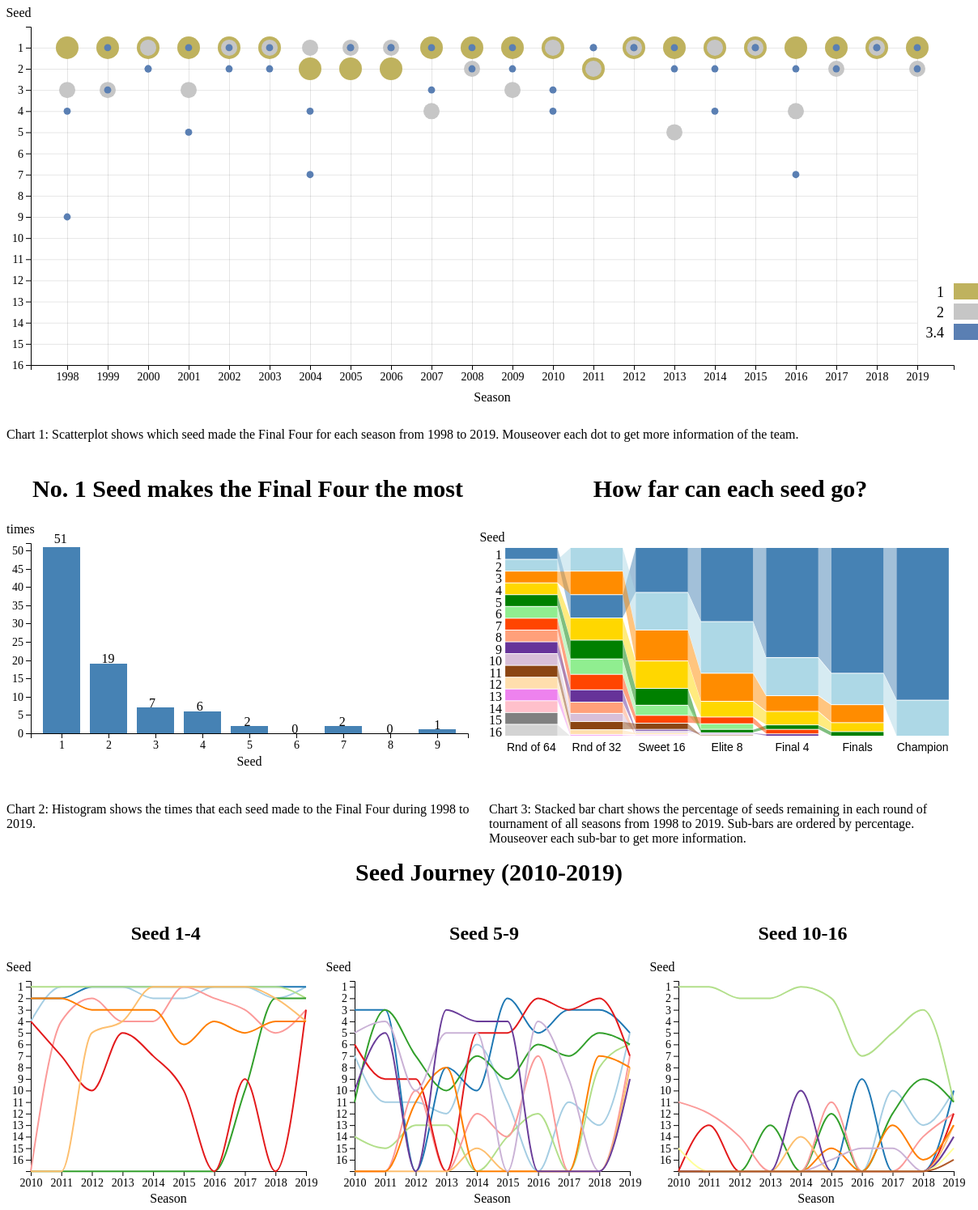
D3 v5 page, settled after 480 driven frames (8 s of simulated time); the page loaded 6 data file(s).


  
// chart 1
// create scatterplot based upon code by Professor M Weigle at 
// https://blockbuilder.org/weiglemc/0d294bbc84a5d4cf174d6a598f594c88
// add the graph canvas to the body of the webpage
var svg1 = d3.select("#chart1"), 
    margin1 = {top: 25, right: 30, bottom: 57, left: 30},
    width1 = +svg1.attr("width") - margin1.left - margin1.right,
    height1 = +svg1.attr("height") - margin1.top - margin1.bottom;


var g1 = svg1.append("g")
    .attr("transform", "translate(" + margin1.left + "," + margin1.top + ")");

// add the tooltip area to the webpage
var tooltip = d3.select("body").append("div")
    .attr("class", "tooltip")
    .style("opacity", 100);

//Set color scaler based upon code by pstuffa at
// https://bl.ocks.org/pstuffa/3393ff2711a53975040077b7453781a9

var colorScale = d3.scaleOrdinal()
      .range(['#bfb25e','#c6c6c6','#5a7fb3']);


// load data
  d3.csv("final4.csv").then(function(data) {

  
/* 
 * value accessor - returns the value to encode for a given data object.
 * scale - maps value to a visual display encoding, such as a pixel position.
 * map function - maps from data value to display value
 */ 
     
// setup x - use +d to change string (from CSV) into number format
    

var xValue = function(d) { return +d["season"];}, // data -> value
    xScale = d3.scaleLinear().range([0, width1]),     // value -> display
    
    xMap = function(d) { return xScale(xValue(d));}; // data -> display
  

// setup y - use +d to change string into number format
var yValue = function(d) { return +d["seedno"];}, // data -> value
    yScale = d3.scaleLinear().range([0, height1]),    // value -> display
    yMap = function(d) { return yScale(yValue(d));}; // data -> display

// setup circle raduis - use +d to change string into number format
var dotValue = function(d) { return +d["result"];},
		dotScale = d3.scaleLinear().range([18, 14]),
    dotMap = function(d) { return dotScale(dotValue(d));};

  // don't want dots overlapping axis, so add in buffer to data domain
  xScale.domain([d3.min(data, xValue) -0.9, d3.max(data, xValue)+0.9]);
    
  yScale.domain([0.01, d3.max(data, yValue)+7]);

// create grid based upon code by D3 Noob
//http://www.d3noob.org/2013/01/adding-grid-lines-to-d3js-graph.html
  //add grid
      function make_x_axis() {        
    return d3.axisBottom(xScale)
         .ticks(21)
}

function make_y_axis() {        
    return d3.axisLeft(yScale)
        .ticks(15)
}
 
  g1.append("g")         
        .attr("class", "grid")
        .attr("transform", "translate(0," + height1 + ")")
        .call(make_x_axis()
            .tickSize(-height1 + 21, 0, 0)
            .tickFormat("")
        )

    g1.append("g")         
        .attr("class", "grid")
        .call(make_y_axis()
            .tickSize(-width1+45, 0, 0)
            .tickFormat("")
        )
  
  // x-axis
   g1.append("g")
 		.attr("class", "axis x-axis")
  	.attr("transform", "translate(0," + height1 + ")") // move axis to bottom of chart
//  		 .attr("transform", "translate(0," +  + ")") // move axis to bottom of chart
   	.call(d3.axisBottom(xScale).ticks(21, "#"));
    

  
  // x-axis label
  g1.append("text")
  	.attr("class", "label")
   	.attr("x", width1/2)
    .attr("y", height1+(margin1.bottom*0.7838208))  
    .style("text-anchor", "middle")
    .text("Season");

  // y-axis
  g1.append("g")
 		.attr("class", "axis y-axis")
 		.call(d3.axisLeft(yScale).ticks(16, "#"));
  
  // y-axis label
  g1.append("text") 
    .attr("class", "label")
    .attr("x", 0-margin1.left/2)       // set x position of label
    .attr("y", 0-margin1.top/2)			// set y position of label
    .style("text-anchor", "middle")
    .text("Seed");
   
 

  // draw dots
  g1.selectAll(".dot")
      .data(data)
    .enter().append("circle")
      .attr("class", "dot")
      .attr("r",dotMap)
      .attr("cx", xMap)
      .attr("cy", yMap)
  		.style("fill",function(d) { return colorScale(d.result); })
  		.style("border","white")
  		// tooltip
      .on("mouseover", function(d) {
          tooltip.transition()
               .duration(200)         // ms delay before appearing
               .style("opacity", 1); // tooltip appears on mouseover
          tooltip.html("Team: " + d.teamName + "<br/> " + "Region: " +d.region + "<br/> " + "TeamID: " +d.teamID)   // add conf and passing attemps to tooltip
               .style("left", (d3.event.pageX + 10) + "px")  // specify x location
               .style("top", (d3.event.pageY - 28) + "px");  // specify y location
      })
      .on("mouseout", function(d) {
          tooltip.transition()
               .duration(500)
               .style("opacity", 0); // disappear on mouseout
      });

    
    
// create color legend based upon code by Professor M Weigle at 
//http://bl.ocks.org/weiglemc/6185069
  var legend1 = svg1.selectAll(".legend")
      .data(colorScale.domain())
    	.enter().append("g")
      .attr("class", "legend")
      .attr("transform", function(d, i) { return "translate(0," + i * 25 + ")"; });
    

  legend1.append("rect")
      .attr("x", width1 +30)
  		.attr("y", height1- 76)
  		.attr("width", width1 -820)
  		.attr("height", height1 - 398)
      .style("fill", colorScale);

  legend1.append("text")
  	.attr("font-size","18px")
      .attr("x", width1+18)
      .attr("y", height1-59)
      .style("text-anchor", "end")
      .text(function(d,i) { return d;})
   

 
});

// create histogram based upon code by Professor M Weigle at 
//  https://blockbuilder.org/weiglemc/ea587543ac03afa4f97be8756219b1df
 
// chart 2
var svg2 = d3.select("#chart2"), 
    margin2 = {top: 25, right: 30, bottom: 40, left: 30},
    width2 = +svg2.attr("width")*.5 - margin2.left - margin2.right,
    height2 = +svg2.attr("height") - margin2.top - margin2.bottom;

       
// See https://github.com/d3/d3-scale
var x2 = d3.scaleBand().rangeRound([0, width2]).padding(0.2),
    y2 = d3.scaleLinear().rangeRound([height2, 0]); // note that we've reversed the range

// creates new svg <g> space, sets new (0,0) at left, top margin
var g2 = svg2.append("g")
    .attr("transform", "translate(" + margin2.left + "," + margin2.top + ")");

  // load data
  d3.csv("seedtime.csv").then(function(data) {

  // See https://www.dashingd3js.com/d3js-scales
  // maps domain of x values (letters) to range of positions on x-axis
  x2.domain(data.map(function(d) { return d.seedno; }));  
  // maps domain of y values (frequencies 0, max freq) to range of positions on y-axis
  y2.domain([0, d3.max(data, function(d) { return +d.times+1; })]); // shorthand

  // x-axis
  g2.append("g")
    .attr("class", "axis x-axis")
    .attr("transform", "translate(0," + height2  + ")") // move axis to bottom of chart
    .call(d3.axisBottom(x2));
    
     
  // x-axis label
  g2.append("text")
  	.attr("class", "label")
   	.attr("x", width2/2)
    .attr("y", height2+(margin2.bottom*1))  
    .style("text-anchor", "middle")
    .text("Seed");
  
  // y-axis
  g2.append("g")
   .attr("class", "axis y-axis")
    .call(d3.axisLeft(y2).ticks(10, "#")); // number of ticks and type

  // y-axis label
  g2.append("text")
  	.attr("class", "label")
    .attr("x", 0-margin2.left )       // set x position of label
    .attr("y", 0-margin2.top/2 )			// set y position of label
    .style("text-anchor", "start")  // left-justify
  	.text ("times")
  
  // bars
  g2.selectAll(".bar")
    .data(data)
    .enter().append("rect")
      .attr("class", "bar")
      .attr("x", function(d) { console.log ("seedno: " + d.seedno + ", x: " + x2(d.seedno)); return x2(d.seedno); })
      .attr("y", function(d) { console.log ("freq: " + d.times + ", y: " + y2(d.times)); return y2(d.times); })
      .attr("width", x2.bandwidth()) // width of each band 
      .attr("height", function(d) { return height2 - y2(d.times); })
  		.style("fill", "steelblue")  // color of the bars
  ;
  //https://alignedleft.com/tutorials/d3/making-a-bar-chart  
  //append text
    g2.selectAll(".text")
   .data(data)
   .enter()
   .append("text")
   . text(function(d) {
        return d.times;
   })
    .attr("x", function(d, i) {
        return (i+1) * (width2 / 9.2) -30;
   })
   .attr("y", function(d) {
        return height2 - d.times *4.6;
   });
});
  
// create color legend based upon code by dawaldron at 
// https://bl.ocks.org/dawaldron/df07e00da18115300f929e8c1a7d4ff7
   // margins and dimensions
  var divwidth3 = +d3.select("#chart2").style("width").replace("px",""),
      margin3 = {top:30, right:20, bottom:25, left:600},
      width3 = divwidth3 - margin3.right - margin3.left,
      height3 = divwidth3 * .24 - margin3.top - margin3.bottom,
      svg3 = d3.select("#chart2").append("svg")
        .attr("width", width3 + margin3.right + margin3.left)
        .attr("height", height3 + margin3.top + margin3.bottom),
      g3 = svg3.append("g")
        .attr("transform", "translate(" + margin3.left + "," + margin3.top + ")");
 

   d3.csv("round.csv").then(function(data){

    // nest the data by season
    var nestedData = d3.nest()
      .key(function(d) { return d.round; })
      .entries(data);
     
//     document.write (nestedData)

    // calculate ranks  within season
    nestedData.forEach(function(d) {
      d.values.sort(function(a,b) { return b.percentage - a.percentage; });
      var cumsum = 0;
      d.values.forEach(function(v, i) {
        v.percentage = +v.percentage;
        v.rank = i + 1;
        cumsum = cumsum + v.percentage;
        v.cumsum = cumsum;
        return(v);
      });
      return(d);
    });

    // scale for columns
    var x3 = d3.scaleBand()
      .domain(nestedData.map(function(d) { return d.key; }))
      .range([0, width3])
      .padding(.2);

    // scale for stacked rectangles
    var yspacing = 1;
    var y3 = d3.scaleLinear()
      .domain([0, d3.max(nestedData, function(d) { return d3.sum(d.values, function(v) { return +v.percentage; }); })])
      .range([0, height3]);

    // color palette
//     var color = d3.scaleOrdinal(d3.schemePaired);
  var color = d3.scaleOrdinal()
  .range(['steelblue','lightblue','darkorange','gold','green','lightgreen','orangered','lightsalmon','rebeccapurple','thistle','saddlebrown','navajowhite','violet','pink','gray','lightgrey']);

    // create group for each year
    var pane = g3.selectAll("g.pane")
      .data(nestedData)
      .enter()
      .append("g")
      .attr("class", "pane")
      .attr("transform", function(d) { return "translate(" + x3(d.key) + ",0)"; });

    // group for each rectangle
    var pill = pane.selectAll("g.pill")
      .data(function(d) { return d.values; })
      .enter()
      .append("g")
      .attr("class", "pill")
      .attr("transform", function(v) { return "translate(0," + (y3(v.cumsum - v.percentage) + yspacing) + ")"; });

    //rectangles
    pill.append("rect")
      .attr("x", 0)
      .attr("y", 0)
      .attr("width", x3.bandwidth())
      .attr("height", function(v) { return y3(v.percentage) - yspacing; })
      .style("fill", function(v) { return color(v.seed); })
       // tooltip
       // create tooltip based upon code by Professor Professor M Weigle at 
    	 // https://blockbuilder.org/weiglemc/0d294bbc84a5d4cf174d6a598f594c88
      .on("mouseover", function(d) {
          tooltip.transition()
               .duration(200)         // ms delay before appearing
               .style("opacity", 1); // tooltip appears on mouseover
          tooltip.html("Round: " + d.round +"<br/> " +"Seed No: " + d.seed + "<br/> " + "Percentage: " + d3.format(",.2%")(d.percentage))   // add conf and passing attemps to tooltip
               .style("left", (d3.event.pageX + 10) + "px")  // specify x location
               .style("top", (d3.event.pageY - 28) + "px");  // specify y location
      })
      .on("mouseout", function(d) {
          tooltip.transition()
               .duration(500)
               .style("opacity", 0); // disappear on mouseout
      })   ;

    
    // unnest function from https://bl.ocks.org/SpaceActuary/723b26e187e6bbc2608f
    var unnest = function(data, children){
      var out = [];
      data.forEach(function(d,i) {
        d_keys = Object.keys(d);
        values = d[children];
        
        values.forEach(function(v){
          d_keys.forEach(function(k){
            if (k != children) { v[k] = d[k]; }
          });
          out.push(v);
        });
        
      });
      return out;
    };

    // unnest the data 
    var unnestedData = unnest(nestedData, "values");

    // nest by seed now
    var renestedData = d3.nest()
      .key(function(d) { return d.seed; })
      .entries(unnestedData);

    // get previous round values needed for trapezoid coordinates
    renestedData.forEach(function(d) {
      d.values.sort(function(a,b) { return a.round - b.round; });
      var prevyear = "0";
      var prevmoney = 0;
      var prevcumsum = 0;
      d.values.forEach(function(v, i) {
        v.seed = d.key;

        v.prevmoney = prevmoney;
        v.prevcumsum = prevcumsum;
        v.prevyear = prevyear;

        prevmoney = v.percentage;
        prevcumsum = v.cumsum;
        prevyear = v.round;
        return(v);
      });
      return(d);
    });

    // add the trapezoids
    var connectorSet = g3.selectAll("g.connector")
      .data(renestedData)
      .enter()
      .append("g")
      .attr("class", "connector");

    connectorSet.selectAll("polygon")
      .data(function(d) { return d.values.slice(1); })
      .enter()
      .append("polygon")
      .attr("points", function(v) { return (x3(v.prevyear) + x3.bandwidth()) + "," + (y3(v.prevcumsum - v.prevmoney) + yspacing) + " " +
                                           (x3(v.round)) + "," + (y3(v.cumsum - v.percentage) + yspacing) + " " +
                                           (x3(v.round)) + "," + (y3(v.cumsum)) + " " +
                                           (x3(v.prevyear) + x3.bandwidth()) + "," + (y3(v.prevcumsum)); })
      .style("fill", function(v) { return color(v.seed); })
      .style("fill-opacity", .5);

    // add labels using first round's data
    g3.selectAll("text.label")
      .data(nestedData[0].values)
      .enter()
      .append("text")
      .attr("class", "label")
      .attr("x", 12)
      .attr("y", function(d) { return y3(d.cumsum - d.percentage / 2); })
      .attr("dy", 8)
      .style("text-anchor", "end")
      .style("fill", "black")
      .text(function(d) { return d.seed; });

      // y-axis label
  g3.append("text") 
    .attr("class", "label")
    .attr("x", width3/2 - 290)
    .attr("y", height3 - 240)
    .style("text-anchor", "middle")
    .text("Seed");
     
     
    // add x axis
    var xAxis = g3.append("g")  	
      .call(d3.axisBottom(x3))
    	.attr("transform", "translate(0," + height3 + ")") // move axis to bottom of chart; 
    xAxis.selectAll("path, line").remove();
    xAxis.selectAll("text").style("font-size", "14px");
  }); 

//small multiple
//chart 3-1
// create multiple line charts based upon code by zischwartz
//  https://gist.github.com/zischwartz/2206230da01250355565e65d4f3d58c4#file-giniline-csv
//Define Lines  
  var line4 = d3
  .line()
  .curve(d3.curveMonotoneX)
  .x(function(d) {
    return x4(d["date"]);
  })
  .y(function(d) {
    return y4(d["concentration"]);
  });
//Define data parse  
  var parseDate = d3.timeParse("%Y");
  
//Define color
  var color = d3.scaleOrdinal().range(d3.schemePaired);
  
// Define margins
 
  var svg4 = d3.select("#chart3"), 
    margin4 = {top: 25, right: 830, bottom: 40, left: 30},
    width4 = +svg4.attr("width") - margin4.left - margin4.right,
    height4 = +svg4.attr("height") - margin4.top - margin4.bottom;


// creates new svg <g> space, sets new (0,0) at left, top margin
var g4 = svg4.append("g")
    .attr("transform", "translate(" + margin4.left + "," + margin4.top + ")");


// Define scales
var x4 = d3.scaleTime().range([0, width4]);
var y4 = d3.scaleLinear().range([0, height4 ]);


// Read in data
d3.csv("t1.csv").then(function(data) {
  // Set the color domain equal to the three product categories
  var productCategories = d3.keys(data[0]).filter(function(key) {
    return key !== "Season";
  });
  color.domain(productCategories);
  // console.log(JSON.stringify(data, null, 2)) // to view the structure
  // Format the data field
  data.forEach(function(d) {
    d["Season"] = parseDate(d["Season"]);
  });
  // concentrations = An array of three objects, each of which contains an array of objects
  var concentrations = productCategories.map(function(category) {
    return {
      category: category,
      datapoints: data.map(function(d) {
        return { date: d["Season"], concentration: +d[category] };
      })
    };
  });
  // console.log(JSON.stringify(concentrations, null, 2)) // to view the structure
  // Set the domain of the axes
  x4.domain(
    d3.extent(data, function(d) {
      return d["Season"];
    })
  );
  y4.domain([0.5, 16.99]);
  // Place the axes on the chart

  g4.append("g")
 		.attr("class", "axis x-axis")
  	.attr("transform", "translate(0," + height4 + ")") 
   	.call(d3.axisBottom(x4).ticks(7));
 
  
    // x-axis label
  g4.append("text")
  	.attr("class", "label")
   	.attr("x", width4/2)
    .attr("y", height4+(margin4.bottom*0.971937792))  
    .style("text-anchor", "middle")
    .text("Season");
  
  
  
   // y-axis
  g4.append("g")
 		.attr("class", "axis y-axis")
 		.call(d3.axisLeft(y4).ticks(16));
  
  
    // y-axis label
  g4.append("text") 
    .attr("class", "label")
    .attr("x", 0-margin4.left/2)       // set x position of label
    .attr("y", 0-margin4.top/2)			// set y position of label
    .style("text-anchor", "middle")
    .text("Seed");
  
  var products = g4
    .selectAll(".category")
    .data(concentrations)
    .enter()
    .append("g")
    .attr("class", "category");
  products
    .append("path")
    .attr("class", "line")
    .attr("d", function(d) {
      return line4(d.datapoints);
    })
    .style("stroke", function(d) {
      return color(d.category);
    })
  // create tooltip based upon code by Professor Professor M Weigle at 
  // https://blockbuilder.org/weiglemc/0d294bbc84a5d4cf174d6a598f594c88
  .on("mouseover", function(d) {
          tooltip.transition()
               .duration(200)         // ms delay before appearing
               .style("opacity", 1); // tooltip appears on mouseover
          tooltip.html( "<br/> " +"Team: " + d.category )   // add conf and passing attemps to tooltip
               .style("left", (d3.event.pageX + 17) + "px")  // specify x location
               .style("top", (d3.event.pageY - 28) + "px");  // specify y location
      })
      .on("mouseout", function(d) {
          tooltip.transition()
               .duration(500)
               .style("opacity", 0); // disappear on mouseout
      })   ;
  
   function mouseover(d) {
    d3.select(this)
      .style("stroke-width", 5)
   }
  // create color legend based upon code by Professor M Weigle at 
//http://bl.ocks.org/weiglemc/6185069
//   var legend4 = g4.selectAll(".legend")
//       .data(color.domain())
//     	.enter().append("g")
//       .attr("class", "legend")
//       .attr("transform", function(d, i) { return "translate(0," + i * 20 + ")"; });
    

//   legend4.append("rect")
//       .attr("x", width4-3 )
//   		.attr("y", height4-81)
//   		.attr("width", width4 -755)
//   		.attr("height", height4-235)
//       .style("fill", color);

//   legend4.append("text")
//   	.attr("font-size","15px")
//       .attr("x", width4 -16 )
//       .attr("y", height4 -70)
//       .style("text-anchor", "end")
//       .text(function(d,i) { return d;})
   
});

//chart 3-2
//  https://gist.github.com/zischwartz/2206230da01250355565e65d4f3d58c4#file-giniline-csv
// Define margins
// Define scales
var x5 = d3.scaleTime().range([0, width5]);
var y5 = d3.scaleLinear().range([0, height5 ]);
// // var color = d3.scaleOrdinal().range(d3.schemePaired);
// // Define lines
var line5 = d3
  .line()
  .curve(d3.curveMonotoneX)
  .x(function(d) {
    return x5(d["date"]);
  })
  .y(function(d) {
    return y5(d["concentration"]);
  });
   // Define margins
 
  var svg5 = d3.select("#chart3"), 
    margin5 = {top: 25, right: 430, bottom: 40, left: 430},
    width5 = +svg5.attr("width") - margin5.left - margin5.right,
    height5 = +svg5.attr("height") - margin5.top - margin5.bottom;


// creates new svg <g> space, sets new (0,0) at left, top margin
var g5 = svg5.append("g")
    .attr("transform", "translate(" + margin5.left + "," + margin5.top + ")");

// Define scales
var x5 = d3.scaleTime().range([0, width5]);
var y5 = d3.scaleLinear().range([0, height5 ]);

// Read in data
d3.csv("t2.csv").then(function(data) {
  // Set the color domain equal to the three product categories
  var productCategories = d3.keys(data[0]).filter(function(key) {
    return key !== "Season";
  });
  color.domain(productCategories);
  // console.log(JSON.stringify(data, null, 2)) // to view the structure
  // Format the data field
  data.forEach(function(d) {
    d["Season"] = parseDate(d["Season"]);
  });
  // concentrations = An array of three objects, each of which contains an array of objects
  var concentrations = productCategories.map(function(category) {
    return {
      category: category,
      datapoints: data.map(function(d) {
        return { date: d["Season"], concentration: +d[category] };
      })
    };
  });
  // console.log(JSON.stringify(concentrations, null, 2)) // to view the structure
  // Set the domain of the axes
  x5.domain(
    d3.extent(data, function(d) {
      return d["Season"];
    })
  );
  y5.domain([0.5, 16.99]);
  // Place the axes on the chart

  g5.append("g")
 		.attr("class", "axis x-axis")
  	.attr("transform", "translate(0," + height5 + ")") 
   	.call(d3.axisBottom(x5).ticks(7));
 
  
    // x-axis label
  g5.append("text")
  	.attr("class", "label")
   	.attr("x", width5/2)
    .attr("y", height5+(margin5.bottom*0.971937792))  
    .style("text-anchor", "middle")
    .text("Season");
  
  
  
   // y-axis
  g5.append("g")
 		.attr("class", "axis y-axis")
 		.call(d3.axisLeft(y5).ticks(16));
  
  
    // y-axis label
  g5.append("text") 
    .attr("class", "label")
    .attr("x", margin5.left-450)       // set x position of label
    .attr("y", 0-margin5.top/2)			// set y position of label
    .style("text-anchor", "middle")
    .text("Seed");
  
  var products = g5
    .selectAll(".category")
    .data(concentrations)
    .enter()
    .append("g")
    .attr("class", "category");
  products
    .append("path")
    .attr("class", "line")
    .attr("d", function(d) {
      return line5(d.datapoints);
    })
    .style("stroke", function(d) {
      return color(d.category);
    })
  // create tooltip based upon code by Professor Professor M Weigle at 
  // https://blockbuilder.org/weiglemc/0d294bbc84a5d4cf174d6a598f594c88
  .on("mouseover", function(d) {
          tooltip.transition()
               .duration(200)         // ms delay before appearing
               .style("opacity", 1); // tooltip appears on mouseover
          tooltip.html( "<br/> " +"Team: " + d.category )   // add conf and passing attemps to tooltip
               .style("left", (d3.event.pageX + 17) + "px")  // specify x location
               .style("top", (d3.event.pageY - 28) + "px");  // specify y location
      })
      .on("mouseout", function(d) {
          tooltip.transition()
               .duration(500)
               .style("opacity", 0); // disappear on mouseout
      })   ;
  
   function mouseover(d) {
    d3.select(this)
      .style("stroke-width", 5)
   }
   
});
  
//chart 3-3
//  https://gist.github.com/zischwartz/2206230da01250355565e65d4f3d58c4#file-giniline-csv
// Define margins
// Define scales
var x6 = d3.scaleTime().range([0, width6]);
var y6 = d3.scaleLinear().range([0, height6 ]);
// // var color = d3.scaleOrdinal().range(d3.schemePaired);
// // Define lines
var line6 = d3
  .line()
  .curve(d3.curveMonotoneX)
  .x(function(d) {
    return x6(d["date"]);
  })
  .y(function(d) {
    return y6(d["concentration"]);
  });
   // Define margins
 
  var svg6 = d3.select("#chart3"), 
    margin6 = {top: 25, right: 30, bottom: 40, left: 830},
    width6 = +svg6.attr("width") - margin6.left - margin6.right,
    height6 = +svg6.attr("height") - margin6.top - margin6.bottom;


// creates new svg <g> space, sets new (0,0) at left, top margin
var g6 = svg6.append("g")
    .attr("transform", "translate(" + margin6.left + "," + margin6.top + ")");
  

// Define scales
var x6 = d3.scaleTime().range([0, width6]);
var y6 = d3.scaleLinear().range([0, height6 ]);
  

// Read in data
d3.csv("t3.csv").then(function(data) {
  // Set the color domain equal to the three product categories
  var productCategories = d3.keys(data[0]).filter(function(key) {
    return key !== "Season";
  });
  color.domain(productCategories);
  // console.log(JSON.stringify(data, null, 2)) // to view the structure
  // Format the data field
  data.forEach(function(d) {
    d["Season"] = parseDate(d["Season"]);
  });
  // concentrations = An array of three objects, each of which contains an array of objects
  var concentrations = productCategories.map(function(category) {
    return {
      category: category,
      datapoints: data.map(function(d) {
        return { date: d["Season"], concentration: +d[category] };
      })
    };
  });
  // console.log(JSON.stringify(concentrations, null, 2)) // to view the structure
  // Set the domain of the axes
  x6.domain(
    d3.extent(data, function(d) {
      return d["Season"];
    })
  );
  y6.domain([0.5, 16.99]);
  // Place the axes on the chart

  g6.append("g")
 		.attr("class", "axis x-axis")
  	.attr("transform", "translate(0," + height5 + ")") 
   	.call(d3.axisBottom(x6).ticks(7));
 
  
    // x-axis label
  g6.append("text")
  	.attr("class", "label")
   	.attr("x", width6/2)
    .attr("y", height6+(margin6.bottom*0.971937792))  
    .style("text-anchor", "middle")
    .text("Season");
  
  
  
   // y-axis
  g6.append("g")
 		.attr("class", "axis y-axis")
 		.call(d3.axisLeft(y6).ticks(16));
  
  
    // y-axis label
  g6.append("text") 
    .attr("class", "label")
    .attr("x", margin6.left-850)       // set x position of label
    .attr("y", 0-margin6.top/2)			// set y position of label
    .style("text-anchor", "middle")
    .text("Seed");
  
  var products = g6
    .selectAll(".category")
    .data(concentrations)
    .enter()
    .append("g")
    .attr("class", "category");
  products
    .append("path")
    .attr("class", "line")
    .attr("d", function(d) {
      return line6(d.datapoints);
    })
    .style("stroke", function(d) {
      return color(d.category);
    })
  // create tooltip based upon code by Professor Professor M Weigle at 
  // https://blockbuilder.org/weiglemc/0d294bbc84a5d4cf174d6a598f594c88
  .on("mouseover", function(d) {
          tooltip.transition()
               .duration(200)         // ms delay before appearing
               .style("opacity", 1); // tooltip appears on mouseover
          tooltip.html( "<br/> " +"Team: " + d.category )   // add conf and passing attemps to tooltip
               .style("left", (d3.event.pageX + 17) + "px")  // specify x location
               .style("top", (d3.event.pageY - 28) + "px");  // specify y location
      })
      .on("mouseout", function(d) {
          tooltip.transition()
               .duration(500)
               .style("opacity", 0); // disappear on mouseout
      })   ;
  
   function mouseover(d) {
    d3.select(this)
      .style("stroke-width", 5)
   }
   
});
  


### data: final4.csv
season, seedno, result, teamID, teamName, region
1998, 1, 1, 3397, Tennessee, Y
1998, 3, 2, 3256, Louisiana Tech, X
1998, 4, 3.4, 3301, NC State, W
1998, 9, 3.4, 3116, Arkansas, Z
1999, 1, 1, 3345, Purdue, Y
1999, 3, 2, 3181, Duke, W
1999, 3, 3.4, 3208, Georgia, X
1999, 1, 3.4, 3256, Louisiana Tech, Z
2000, 1, 1, 3163, Connecticut, W
2000, 1, 2, 3397, Tennessee, Y
2000, 2, 3.4, 3336, Penn St, X
2000, 2, 3.4, 3353, Rutgers, Z
2001, 1, 1, 3323, Notre Dame, X
2001, 3, 2, 3345, Purdue, Y
2001, 5, 3.4, 3283, Missouri St, Z
2001, 1, 3.4, 3163, Connecticut, W
2002, 1, 1, 3163, Connecticut, Y
2002, 1, 2, 3328, Oklahoma, X
2002, 2, 3.4, 3397, Tennessee, Z
2002, 1, 3.4, 3181, Duke, W
2003, 1, 1, 3163, Connecticut, W
2003, 1, 2, 3397, Tennessee, Y
2003, 1, 3.4, 3181, Duke, Z
2003, 2, 3.4, 3400, Texas, X
2004, 2, 1, 3163, Connecticut, W
2004, 1, 2, 3397, Tennessee, Y
2004, 4, 3.4, 3261, LSU, Z
2004, 7, 3.4, 3278, Minnesota, X
2005, 2, 1, 3124, Baylor, X
2005, 1, 2, 3277, Michigan St, Y
2005, 1, 3.4, 3261, LSU, W
2005, 1, 3.4, 3397, Tennessee, Z
2006, 2, 1, 3268, Maryland, W
2006, 1, 2, 3181, Duke, Y
2006, 1, 3.4, 3261, LSU, Z
2006, 1, 3.4, 3314, North Carolina, X
2007, 1, 1, 3397, Tennessee, X
2007, 4, 2, 3353, Rutgers, Z
2007, 3, 3.4, 3261, LSU, Y
2007, 1, 3.4, 3314, North Carolina, W
2008, 1, 1, 3397, Tennessee, Z
2008, 2, 2, 3390, Stanford, X
2008, 1, 3.4, 3163, Connecticut, W
2008, 2, 3.4, 3261, LSU, Y
2009, 1, 1, 3163, Connecticut, X
2009, 3, 2, 3257, Louisville, Z
2009, 2, 3.4, 3390, Stanford, W
2009, 1, 3.4, 3328, Oklahoma, Y
2010, 1, 1, 3163, Connecticut, W
2010, 1, 2, 3390, Stanford, Z
2010, 3, 3.4, 3328, Oklahoma, Y
2010, 4, 3.4, 3124, Baylor, X
2011, 2, 1, 3401, Texas A&M, W
2011, 2, 2, 3323, Notre Dame, Y
2011, 1, 3.4, 3163, Connecticut, Z
2011, 1, 3.4, 3390, Stanford, X
2012, 1, 1, 3124, Baylor, W
2012, 1, 2, 3323, Notre Dame, Z
2012, 1, 3.4, 3390, Stanford, X
2012, 1, 3.4, 3163, Connecticut, Y
... 28 more rows

### data: round.csv
round, seed, percentage
Rnd of 64, 1, 0.0625
Rnd of 32, 1, 0.1235
Sweet 16, 1, 0.2381
Elite 8, 1, 0.3929
Final 4, 1, 0.5833
Finals, 1, 0.6667
Champion, 1, 0.8095
Rnd of 64, 2, 0.0625
Rnd of 32, 2, 0.125
Sweet 16, 2, 0.1994
Elite 8, 2, 0.2738
Final 4, 2, 0.2024
Finals, 2, 0.1667
Champion, 2, 0.1905
Rnd of 64, 3, 0.0625
Rnd of 32, 3, 0.125
Sweet 16, 3, 0.1637
Elite 8, 3, 0.1488
Final 4, 3, 0.08333
Finals, 3, 0.09524
Rnd of 64, 4, 0.0625
Rnd of 32, 4, 0.1176
Sweet 16, 4, 0.1458
Elite 8, 4, 0.08333
Final 4, 4, 0.07143
Finals, 4, 0.04762
Rnd of 64, 5, 0.0625
Rnd of 32, 5, 0.0997
Sweet 16, 5, 0.08929
Elite 8, 5, 0.01786
Final 4, 5, 0.02381
Finals, 5, 0.02381
Rnd of 64, 6, 0.0625
Rnd of 32, 6, 0.08185
Sweet 16, 6, 0.05357
Elite 8, 6, 0.02976
Rnd of 64, 7, 0.0625
Rnd of 32, 7, 0.08185
Sweet 16, 7, 0.04167
Elite 8, 7, 0.03571
Final 4, 7, 0.02381
Rnd of 64, 8, 0.0625
Rnd of 32, 8, 0.05952
Sweet 16, 8, 0.002976
Rnd of 64, 9, 0.0625
Rnd of 32, 9, 0.06548
Sweet 16, 9, 0.008929
Elite 8, 9, 0.005952
Final 4, 9, 0.0119
Rnd of 64, 10, 0.0625
Rnd of 32, 10, 0.04315
Sweet 16, 10, 0.008929
Elite 8, 10, 0.005952
Rnd of 64, 11, 0.0625
Rnd of 32, 11, 0.04315
Sweet 16, 11, 0.03274
Elite 8, 11, 0.005952
Rnd of 64, 12, 0.0625
Rnd of 32, 12, 0.0253
Sweet 16, 12, 0.008929
... 7 more rows

### data: t1.csv
Season, Baylor, Notre Dame, Connecticut, Oregon, Maryland, Iowa St, South Carolina, Texas A&M
2010, 4, 2, 1, 17, 17, 4, 17, 2
2011, 1, 2, 1, 17, 4, 7, 17, 2
2012, 1, 1, 1, 17, 2, 10, 5, 3
2013, 1, 1, 1, 17, 4, 5, 4, 3
2014, 2, 1, 1, 17, 4, 7, 1, 3
2015, 2, 1, 1, 17, 1, 10, 1, 6
2016, 1, 1, 1, 17, 2, 17, 1, 4
2017, 1, 1, 1, 10, 3, 9, 1, 5
2018, 2, 1, 1, 2, 5, 17, 2, 4
2019, 1, 1, 2, 2, 3, 3, 4, 4

### data: seedtime.csv
seedno, times
1, 51
2, 19
3, 7
4, 6
5, 2
6, 0
7, 2
8, 0
9, 1

### data: t2.csv, 405 bytes — head not shown
### data: t3.csv, 525 bytes — head not shown